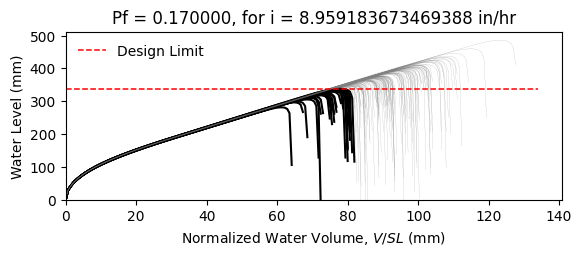

The file beside this chart, header and first rows:
W12X19, L = 360.0 in, slope = 0.020833333333333332 in/in, dead load = 6.944444444444444e-05 kip/in…
zwlim AISC Appendix 2, zwlim DAMP, zwlim Proposed for ASCE 7, zwlim Neglect Ponding, dhnom Denver, dhnom New York, dhnom New Orleans, dh Denver, dh New York, dh New Orleans, dmax
11.37, 10.83, 9.945, 12.05, 2.06, 2.06, 2.06, 4.538, 4.538, 4.538, 15.61, Safe, 
11.37, 10.83, 9.945, 12.05, 2.06, 2.06, 2.06, 4.538, 4.538, 4.538, 13.79, Safe, 
11.37, 10.83, 9.945, 12.05, 2.06, 2.06, 2.06, 4.538, 4.538, 4.538, 13.38, Safe, 
11.37, 10.83, 9.945, 12.05, 2.06, 2.06, 2.06, 4.538, 4.538, 4.538, 15.63, Safe, 
11.37, 10.83, 9.945, 12.05, 2.06, 2.06, 2.06, 4.538, 4.538, 4.538, 12.99, Fail, 
11.37, 10.83, 9.945, 12.05, 2.06, 2.06, 2.06, 4.538, 4.538, 4.538, 19.12, Safe, 
11.37, 10.83, 9.945, 12.05, 2.06, 2.06, 2.06, 4.538, 4.538, 4.538, 14.53, Safe, 
11.37, 10.83, 9.945, 12.05, 2.06, 2.06, 2.06, 4.538, 4.538, 4.538, 13.23, Fail, 
11.37, 10.83, 9.945, 12.05, 2.06, 2.06, 2.06, 4.538, 4.538, 4.538, 15.2, Safe, 
11.37, 10.83, 9.945, 12.05, 2.06, 2.06, 2.06, 4.538, 4.538, 4.538, 14.29, Safe, 
11.37, 10.83, 9.945, 12.05, 2.06, 2.06, 2.06, 4.538, 4.538, 4.538, 12.56, Fail, 
11.37, 10.83, 9.945, 12.05, 2.06, 2.06, 2.06, 4.538, 4.538, 4.538, 12.21, Fail, 
11.37, 10.83, 9.945, 12.05, 2.06, 2.06, 2.06, 4.538, 4.538, 4.538, 15.45, Safe, 
11.37, 10.83, 9.945, 12.05, 2.06, 2.06, 2.06, 4.538, 4.538, 4.538, 13.52, Safe, 
11.37, 10.83, 9.945, 12.05, 2.06, 2.06, 2.06, 4.538, 4.538, 4.538, 15.57, Safe, 
11.37, 10.83, 9.945, 12.05, 2.06, 2.06, 2.06, 4.538, 4.538, 4.538, 14.23, Safe, 
11.37, 10.83, 9.945, 12.05, 2.06, 2.06, 2.06, 4.538, 4.538, 4.538, 14.68, Safe, 
11.37, 10.83, 9.945, 12.05, 2.06, 2.06, 2.06, 4.538, 4.538, 4.538, 16.08, Safe, 
11.37, 10.83, 9.945, 12.05, 2.06, 2.06, 2.06, 4.538, 4.538, 4.538, 13.24, Fail, 
11.37, 10.83, 9.945, 12.05, 2.06, 2.06, 2.06, 4.538, 4.538, 4.538, 13.94, Safe, 
11.37, 10.83, 9.945, 12.05, 2.06, 2.06, 2.06, 4.538, 4.538, 4.538, 13.11, Fail, 
11.37, 10.83, 9.945, 12.05, 2.06, 2.06, 2.06, 4.538, 4.538, 4.538, 15.49, Safe, 
11.37, 10.83, 9.945, 12.05, 2.06, 2.06, 2.06, 4.538, 4.538, 4.538, 15.89, Safe, 
11.37, 10.83, 9.945, 12.05, 2.06, 2.06, 2.06, 4.538, 4.538, 4.538, 14.39, Safe, 
11.37, 10.83, 9.945, 12.05, 2.06, 2.06, 2.06, 4.538, 4.538, 4.538, 13.87, Safe, 
11.37, 10.83, 9.945, 12.05, 2.06, 2.06, 2.06, 4.538, 4.538, 4.538, 12.25, Fail, 
11.37, 10.83, 9.945, 12.05, 2.06, 2.06, 2.06, 4.538, 4.538, 4.538, 15.18, Safe, 
11.37, 10.83, 9.945, 12.05, 2.06, 2.06, 2.06, 4.538, 4.538, 4.538, 14.77, Safe, 
11.37, 10.83, 9.945, 12.05, 2.06, 2.06, 2.06, 4.538, 4.538, 4.538, 13.29, Fail, 
11.37, 10.83, 9.945, 12.05, 2.06, 2.06, 2.06, 4.538, 4.538, 4.538, 16.51, Safe, 
11.37, 10.83, 9.945, 12.05, 2.06, 2.06, 2.06, 4.538, 4.538, 4.538, 14.8, Safe, 
11.37, 10.83, 9.945, 12.05, 2.06, 2.06, 2.06, 4.538, 4.538, 4.538, 15.1, Safe, 
11.37, 10.83, 9.945, 12.05, 2.06, 2.06, 2.06, 4.538, 4.538, 4.538, 13.66, Safe, 
11.37, 10.83, 9.945, 12.05, 2.06, 2.06, 2.06, 4.538, 4.538, 4.538, 16.15, Safe, 
11.37, 10.83, 9.945, 12.05, 2.06, 2.06, 2.06, 4.538, 4.538, 4.538, 15.36, Safe, 
11.37, 10.83, 9.945, 12.05, 2.06, 2.06, 2.06, 4.538, 4.538, 4.538, 13.24, Fail, 
11.37, 10.83, 9.945, 12.05, 2.06, 2.06, 2.06, 4.538, 4.538, 4.538, 14.82, Safe, 
11.37, 10.83, 9.945, 12.05, 2.06, 2.06, 2.06, 4.538, 4.538, 4.538, 15.17, Safe, 
11.37, 10.83, 9.945, 12.05, 2.06, 2.06, 2.06, 4.538, 4.538, 4.538, 15.81, Safe, 
11.37, 10.83, 9.945, 12.05, 2.06, 2.06, 2.06, 4.538, 4.538, 4.538, 12.71, Fail, 
11.37, 10.83, 9.945, 12.05, 2.06, 2.06, 2.06, 4.538, 4.538, 4.538, 16.23, Safe, 
11.37, 10.83, 9.945, 12.05, 2.06, 2.06, 2.06, 4.538, 4.538, 4.538, 13.74, Safe, 
11.37, 10.83, 9.945, 12.05, 2.06, 2.06, 2.06, 4.538, 4.538, 4.538, 14.28, Safe, 
11.37, 10.83, 9.945, 12.05, 2.06, 2.06, 2.06, 4.538, 4.538, 4.538, 14.09, Safe, 
11.37, 10.83, 9.945, 12.05, 2.06, 2.06, 2.06, 4.538, 4.538, 4.538, 15.86, Safe, 
11.37, 10.83, 9.945, 12.05, 2.06, 2.06, 2.06, 4.538, 4.538, 4.538, 12.59, Fail, 
11.37, 10.83, 9.945, 12.05, 2.06, 2.06, 2.06, 4.538, 4.538, 4.538, 14.57, Safe, 
11.37, 10.83, 9.945, 12.05, 2.06, 2.06, 2.06, 4.538, 4.538, 4.538, 13.57, Safe, 
11.37, 10.83, 9.945, 12.05, 2.06, 2.06, 2.06, 4.538, 4.538, 4.538, 14.6, Safe, 
11.37, 10.83, 9.945, 12.05, 2.06, 2.06, 2.06, 4.538, 4.538, 4.538, 13.32, Safe, 
11.37, 10.83, 9.945, 12.05, 2.06, 2.06, 2.06, 4.538, 4.538, 4.538, 15.47, Safe, 
11.37, 10.83, 9.945, 12.05, 2.06, 2.06, 2.06, 4.538, 4.538, 4.538, 11.77, Fail, 
11.37, 10.83, 9.945, 12.05, 2.06, 2.06, 2.06, 4.538, 4.538, 4.538, 14.66, Safe, 
11.37, 10.83, 9.945, 12.05, 2.06, 2.06, 2.06, 4.538, 4.538, 4.538, 13.65, Safe, 
11.37, 10.83, 9.945, 12.05, 2.06, 2.06, 2.06, 4.538, 4.538, 4.538, 16.55, Safe, 
11.37, 10.83, 9.945, 12.05, 2.06, 2.06, 2.06, 4.538, 4.538, 4.538, 13.45, Safe, 
11.37, 10.83, 9.945, 12.05, 2.06, 2.06, 2.06, 4.538, 4.538, 4.538, 14.3, Safe, 
11.37, 10.83, 9.945, 12.05, 2.06, 2.06, 2.06, 4.538, 4.538, 4.538, 13.48, Safe, 
11.37, 10.83, 9.945, 12.05, 2.06, 2.06, 2.06, 4.538, 4.538, 4.538, 12.39, Fail, 
... 142 more rows
